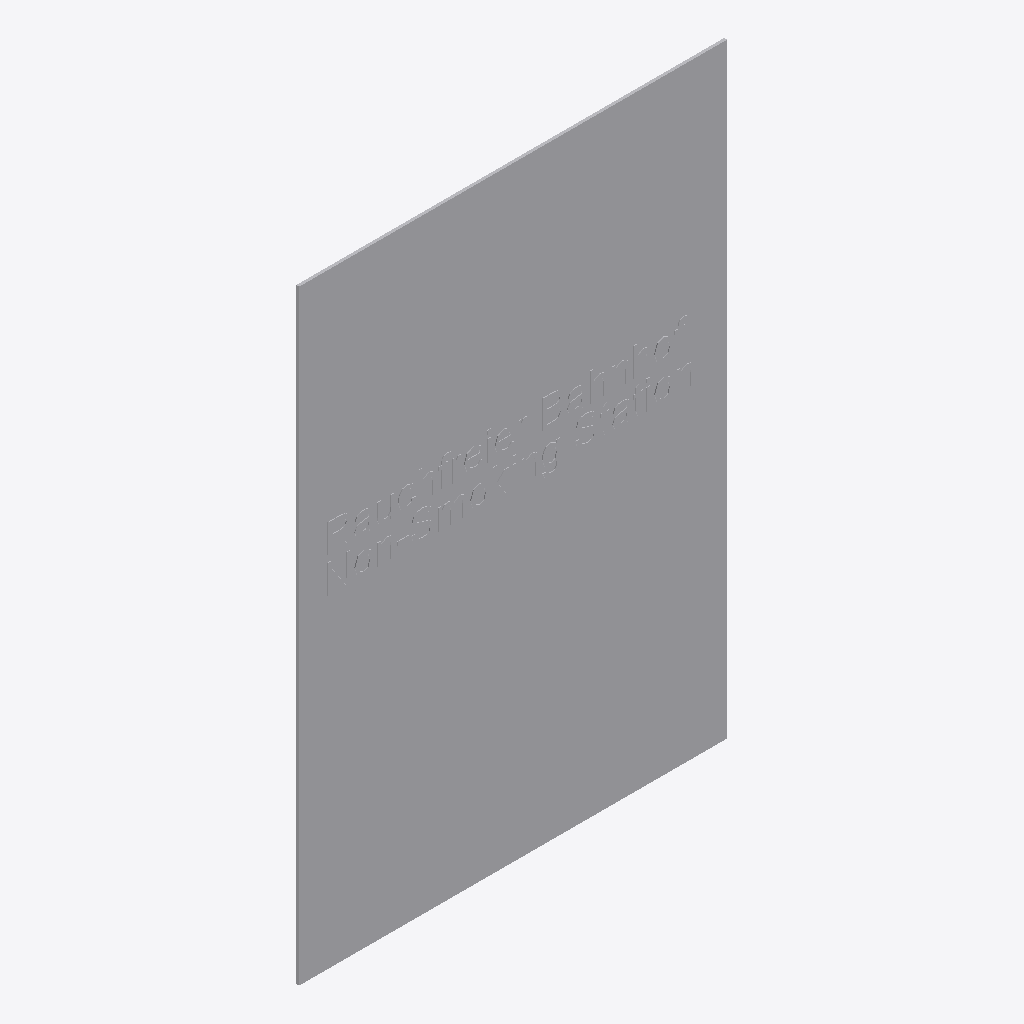
Isometric view of an IFC building model (IFC-SPF (STEP), schema IFC4, length unit metre), seen from the south-west, elements coloured by IFC class: 1 other element (light grey).
Extent 0.297 m × 0.002 m × 0.420 m (x, y, z). Storeys (1): Ebene 0 at 0.00 m. Elements (1): 1 IfcBuildingElementProxy.

HEADER;
FILE_DESCRIPTION(('ViewDefinition [CoordinationView_V2.0]','ExchangeRequirement []'),'2;1');
FILE_NAME('','2024-05-07T10:30:02',(''),(''),'ODA IFC SDK 22.6','22.1.1.516 - Exporter 22.1.1.516 - Default UI','');
FILE_SCHEMA(('IFC4'));
ENDSEC;
DATA;
#93=IFCPROJECT('3JkdSrIPPFBg8WI9Yiw3Uw',#20,'',$,$,'','',(#86),#83);
#105=IFCSITE('3JkdSrIPPFBg8WI9Yiw3Uu',#20,'Default',$,$,#104,$,$,.ELEMENT.,(42,24,53,508911),(-71,-15,-29,-58837),0.0,$,$);
#95=IFCBUILDING('3JkdSrIPPFBg8WI9Yiw3Ux',#20,'',$,$,#16,$,'',.ELEMENT.,$,$,#94);
#98=IFCBUILDINGSTOREY('3JkdSrIPPFBg8WI9XJ5yzH',#20,'Ebene 0',$,'Ebene:Ebene 1',#97,$,'Ebene 0',.ELEMENT.,0.0);
#1086=IFCBUILDINGELEMENTPROXY('2WrqCZzWTCDhHQURez5BHr',#20,'DB_Beschilderung_Rauchfreier_Bhf:DB_Beschilderung_Rauchfreier_Bhf:1978612',$,'DB_Beschilderung_Rauchfreier_Bhf:DB_Beschilderung_Rauchfreier_Bhf',#1085,#1082,'1978612',.NOTDEFINED.);
ENDSEC;
